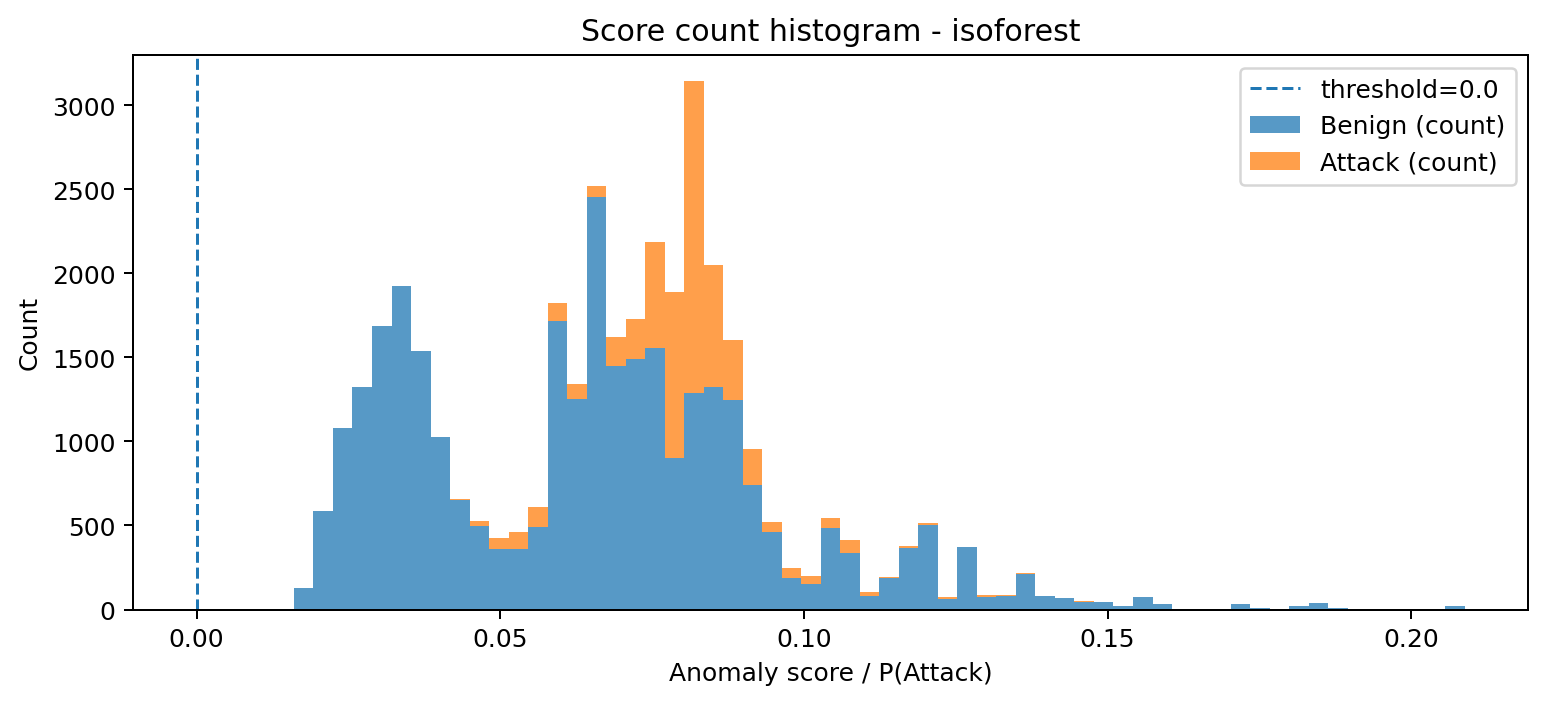

The table this chart was drawn from, first rows:
bin_left, bin_right, midpoint, count_benign, count_attack, count_total
0.01604, 0.01925, 0.01764, 127, 0, 127
0.01925, 0.02246, 0.02086, 584, 0, 584
0.02246, 0.02568, 0.02407, 1079, 0, 1079
0.02568, 0.02889, 0.02728, 1322, 0, 1322
0.02889, 0.0321, 0.03049, 1686, 0, 1686
0.0321, 0.03531, 0.03371, 1923, 0, 1923
0.03531, 0.03853, 0.03692, 1536, 0, 1536
0.03853, 0.04174, 0.04013, 1026, 3, 1029
0.04174, 0.04495, 0.04335, 649, 11, 660
0.04495, 0.04816, 0.04656, 497, 28, 525
0.04816, 0.05138, 0.04977, 358, 70, 428
0.05138, 0.05459, 0.05298, 360, 101, 461
0.05459, 0.0578, 0.0562, 491, 117, 608
0.0578, 0.06101, 0.05941, 1718, 106, 1824
0.06101, 0.06423, 0.06262, 1253, 88, 1341
0.06423, 0.06744, 0.06583, 2453, 68, 2521
0.06744, 0.07065, 0.06905, 1448, 175, 1623
0.07065, 0.07386, 0.07226, 1493, 238, 1731
0.07386, 0.07708, 0.07547, 1557, 629, 2186
0.07708, 0.08029, 0.07868, 900, 986, 1886
0.08029, 0.0835, 0.0819, 1287, 1854, 3141
0.0835, 0.08671, 0.08511, 1325, 723, 2048
0.08671, 0.08993, 0.08832, 1249, 357, 1606
0.08993, 0.09314, 0.09153, 741, 215, 956
0.09314, 0.09635, 0.09475, 461, 61, 522
0.09635, 0.09957, 0.09796, 186, 63, 249
0.09957, 0.1028, 0.1012, 152, 48, 200
0.1028, 0.106, 0.1044, 487, 59, 546
0.106, 0.1092, 0.1076, 339, 74, 413
0.1092, 0.1124, 0.1108, 78, 28, 106
0.1124, 0.1156, 0.114, 185, 9, 194
0.1156, 0.1188, 0.1172, 364, 11, 375
0.1188, 0.1221, 0.1204, 501, 14, 515
0.1221, 0.1253, 0.1237, 61, 12, 73
0.1253, 0.1285, 0.1269, 371, 3, 374
0.1285, 0.1317, 0.1301, 77, 9, 86
0.1317, 0.1349, 0.1333, 82, 5, 87
0.1349, 0.1381, 0.1365, 210, 6, 216
0.1381, 0.1413, 0.1397, 79, 0, 79
0.1413, 0.1445, 0.1429, 68, 0, 68
0.1445, 0.1478, 0.1461, 47, 4, 51
0.1478, 0.151, 0.1494, 42, 3, 45
0.151, 0.1542, 0.1526, 20, 2, 22
0.1542, 0.1574, 0.1558, 72, 0, 72
0.1574, 0.1606, 0.159, 31, 0, 31
0.1606, 0.1638, 0.1622, 3, 0, 3
0.1638, 0.167, 0.1654, 3, 0, 3
0.167, 0.1702, 0.1686, 1, 0, 1
0.1702, 0.1735, 0.1718, 31, 0, 31
0.1735, 0.1767, 0.1751, 7, 0, 7
0.1767, 0.1799, 0.1783, 0, 0, 0
0.1799, 0.1831, 0.1815, 18, 0, 18
0.1831, 0.1863, 0.1847, 37, 0, 37
0.1863, 0.1895, 0.1879, 9, 0, 9
0.1895, 0.1927, 0.1911, 2, 0, 2
0.1927, 0.1959, 0.1943, 0, 0, 0
0.1959, 0.1992, 0.1975, 0, 0, 0
0.1992, 0.2024, 0.2008, 0, 0, 0
0.2024, 0.2056, 0.204, 0, 0, 0
0.2056, 0.2088, 0.2072, 23, 0, 23
